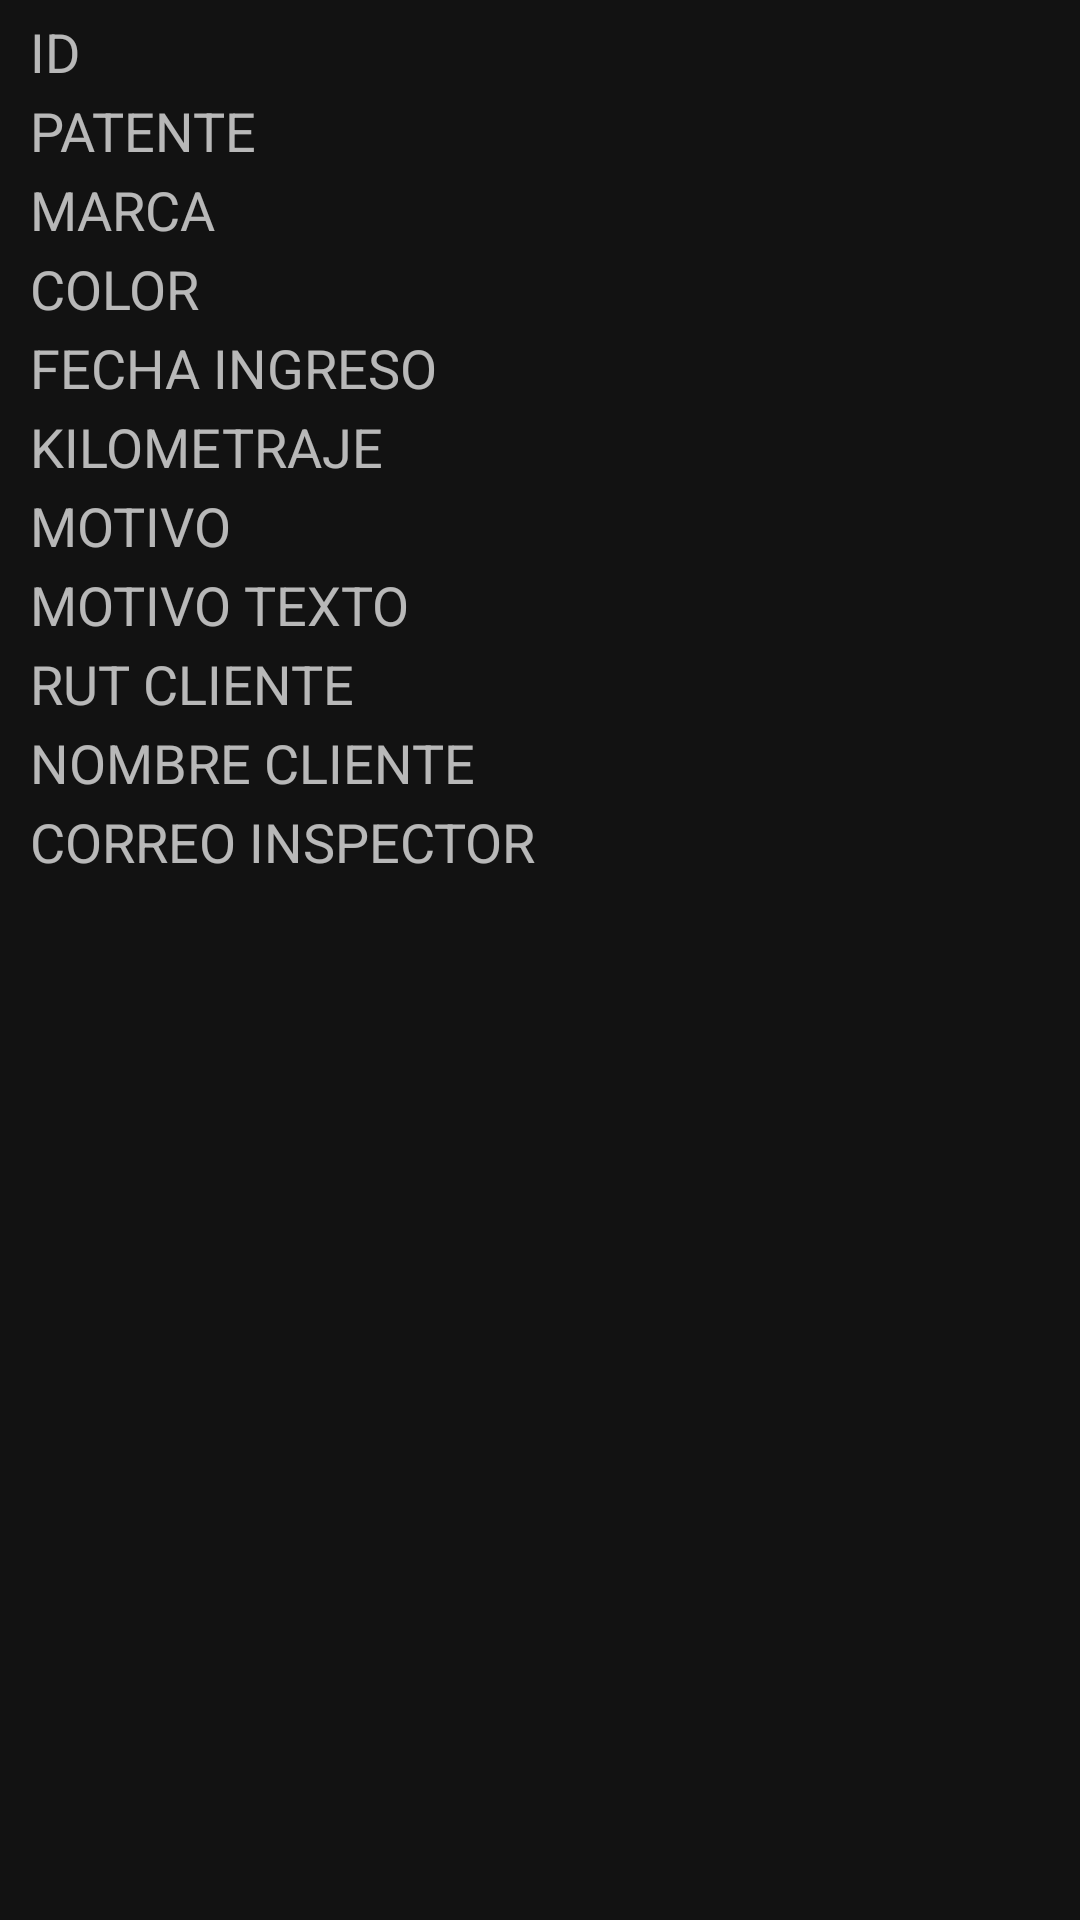

Android layout source for this screen:
<!-- AndroidManifest.xml: application theme Theme.InformaciónDelVehículo -->
<!-- res/layout/custom_list.xml -->
<?xml version="1.0" encoding="utf-8"?>
<LinearLayout xmlns:android="http://schemas.android.com/apk/res/android"
    android:orientation="vertical" android:layout_width="match_parent"
    android:layout_height="match_parent"
    android:id="@+id/linearLayout">

    <TextView
        android:id="@+id/txt_id"
        android:layout_width="match_parent"
        android:layout_height="wrap_content"
        android:paddingStart="10dp"
        android:paddingBottom="2dp"
        android:paddingTop="5dp"
        android:text="ID"
        android:textFontWeight="@integer/material_motion_duration_long_2"
        android:textAppearance="@style/Base.TextAppearance.AppCompat.Medium"/>

    <TextView
        android:id="@+id/txt_patente"
        android:layout_width="match_parent"
        android:layout_height="wrap_content"
        android:paddingStart="10dp"
        android:paddingBottom="2dp"
        android:text="PATENTE"
        android:textAppearance="@style/Base.TextAppearance.AppCompat.Medium"/>

    <TextView
        android:id="@+id/txt_marca"
        android:layout_width="match_parent"
        android:layout_height="wrap_content"
        android:paddingStart="10dp"
        android:paddingBottom="2dp"
        android:text="MARCA"
        android:textAppearance="@style/Base.TextAppearance.AppCompat.Medium"/>

    <TextView
        android:id="@+id/txt_color"
        android:layout_width="match_parent"
        android:layout_height="wrap_content"
        android:paddingStart="10dp"
        android:paddingBottom="2dp"
        android:text="COLOR"
        android:textAppearance="@style/Base.TextAppearance.AppCompat.Medium"/>

    <TextView
        android:id="@+id/txt_fecha_ingreso"
        android:layout_width="match_parent"
        android:layout_height="wrap_content"
        android:paddingStart="10dp"
        android:paddingBottom="2dp"
        android:text="FECHA INGRESO"
        android:textAppearance="@style/Base.TextAppearance.AppCompat.Medium"/>

    <TextView
        android:id="@+id/txt_kilometraje"
        android:layout_width="match_parent"
        android:layout_height="wrap_content"
        android:paddingStart="10dp"
        android:paddingBottom="2dp"
        android:text="KILOMETRAJE"
        android:textAppearance="@style/Base.TextAppearance.AppCompat.Medium"/>

    <TextView
        android:id="@+id/txt_motivo"
        android:layout_width="match_parent"
        android:layout_height="wrap_content"
        android:paddingStart="10dp"
        android:paddingBottom="2dp"
        android:text="MOTIVO"
        android:textAppearance="@style/Base.TextAppearance.AppCompat.Medium"/>

    <TextView
        android:id="@+id/txt_motivo_texto"
        android:layout_width="match_parent"
        android:layout_height="wrap_content"
        android:paddingStart="10dp"
        android:paddingBottom="2dp"
        android:text="MOTIVO TEXTO"
        android:textAppearance="@style/Base.TextAppearance.AppCompat.Medium"/>

    <TextView
        android:id="@+id/txt_rut_cliente"
        android:layout_width="match_parent"
        android:layout_height="wrap_content"
        android:paddingStart="10dp"
        android:paddingBottom="2dp"
        android:text="RUT CLIENTE"
        android:textAppearance="@style/Base.TextAppearance.AppCompat.Medium"/>

    <TextView
        android:id="@+id/txt_nombre_cliente"
        android:layout_width="match_parent"
        android:layout_height="wrap_content"
        android:paddingStart="10dp"
        android:paddingBottom="2dp"
        android:text="NOMBRE CLIENTE"
        android:textAppearance="@style/Base.TextAppearance.AppCompat.Medium"/>

    <TextView
        android:id="@+id/txt_correo_inspector"
        android:layout_width="match_parent"
        android:layout_height="wrap_content"
        android:paddingStart="10dp"
        android:paddingBottom="2dp"
        android:text="CORREO INSPECTOR"
        android:textAppearance="@style/Base.TextAppearance.AppCompat.Medium"/>
</LinearLayout>
<!-- resources referenced by this layout -->
<resources>
  <style name="Theme.InformaciónDelVehículo" parent="Theme.MaterialComponents">
          
          <item name="colorPrimary">@color/DarkCyan</item>
          <item name="colorPrimaryVariant">@color/DarkCyan</item>
          <item name="colorOnPrimary">@color/LightCyan</item>
          
          <item name="colorSecondary">@color/MediumAquamarine</item>
          <item name="colorSecondaryVariant">@color/MediumAquamarine</item>
          <item name="colorOnSecondary">@color/black</item>
          
          <item name="android:statusBarColor" tools:targetApi="l">?attr/colorPrimaryVariant</item>
          
      </style>
  <color name="DarkCyan">#008B8B</color>
  <color name="LightCyan">#E0FFFF</color>
  <color name="MediumAquamarine">#66CDAA</color>
  <color name="black">#FF000000</color>
</resources>
